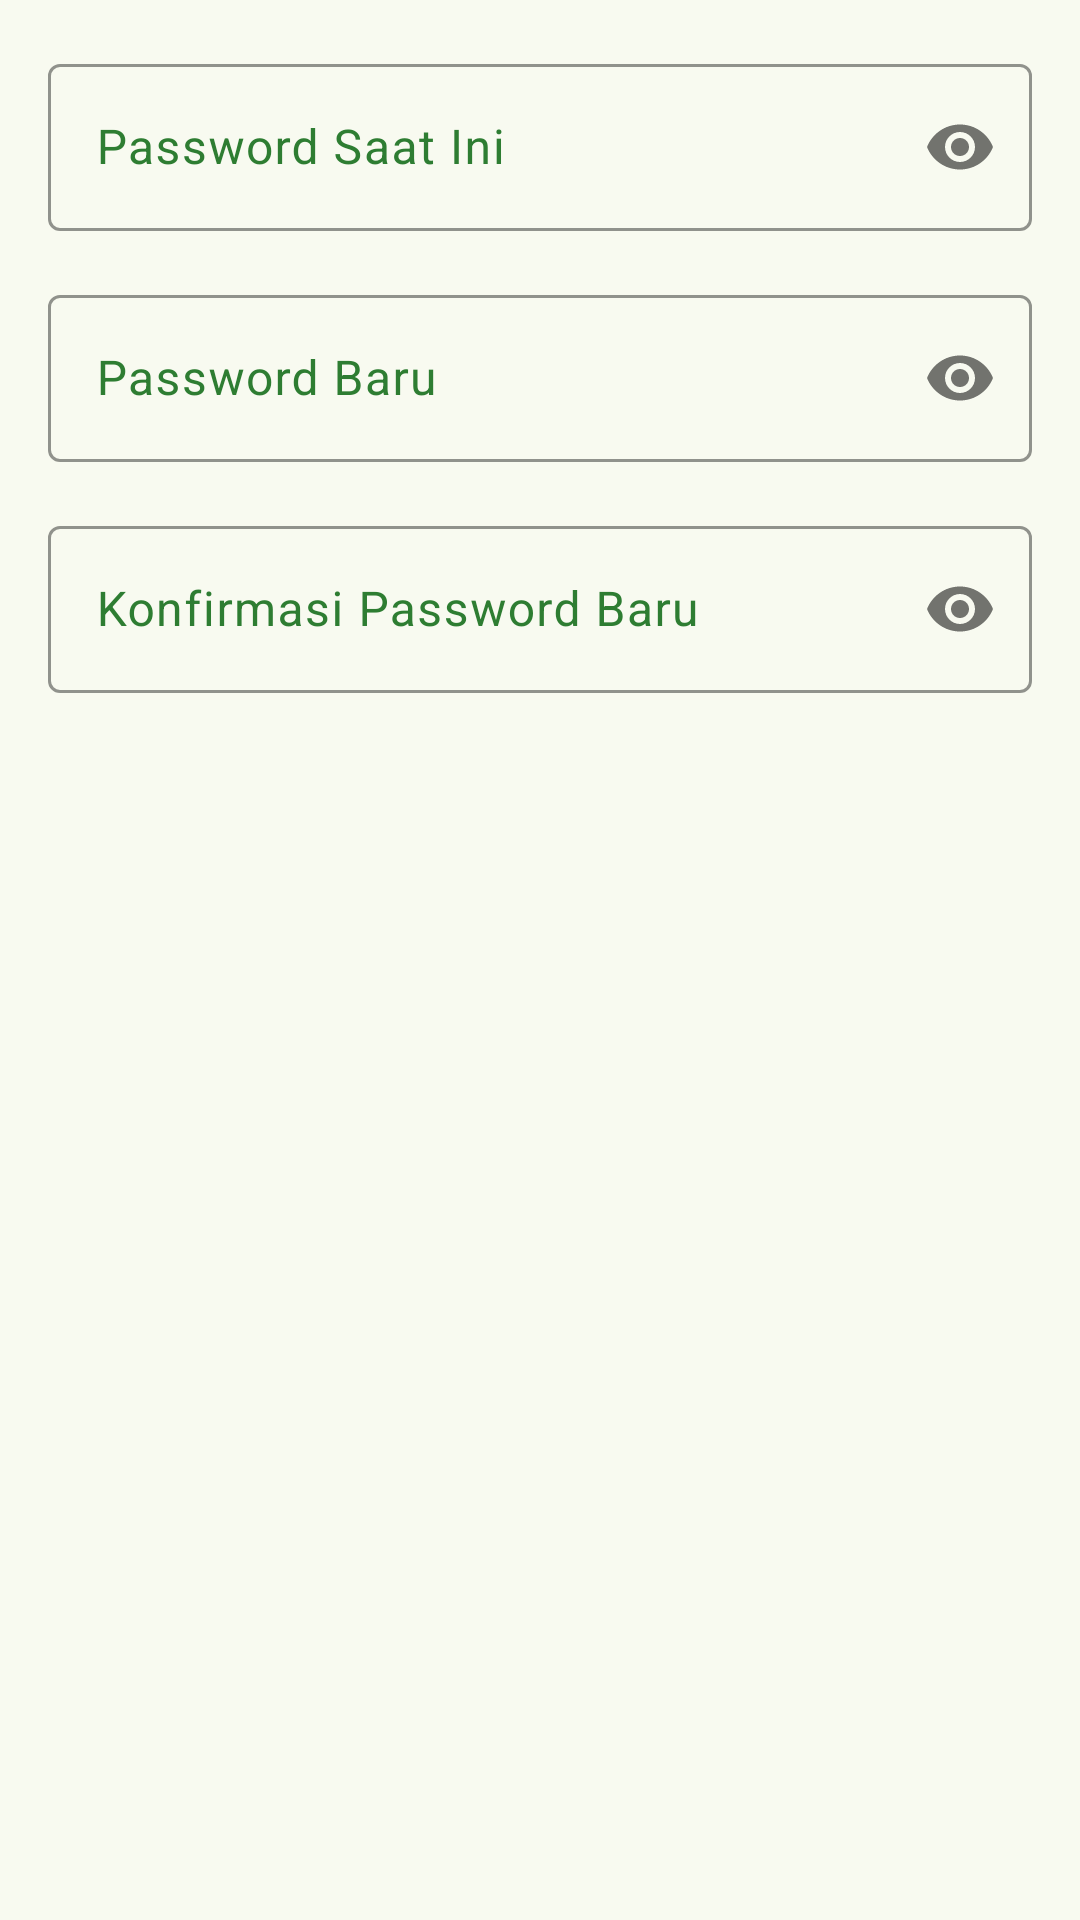

This screen was rendered from an Android layout file. Write that file and the resources it references.
<!-- AndroidManifest.xml: application theme Theme.EcotionBuddy -->
<!-- res/layout/dialog_change_password.xml -->
<?xml version="1.0" encoding="utf-8"?>
<LinearLayout xmlns:android="http://schemas.android.com/apk/res/android"
    xmlns:app="http://schemas.android.com/apk/res-auto"
    android:layout_width="match_parent"
    android:layout_height="wrap_content"
    android:orientation="vertical"
    android:padding="16dp">

    <com.google.android.material.textfield.TextInputLayout
        android:layout_width="match_parent"
        android:layout_height="wrap_content"
        android:layout_marginBottom="16dp"
        app:boxStrokeColor="@color/teal_700"
        app:hintTextColor="@color/teal_700"
        app:passwordToggleEnabled="true">

        <com.google.android.material.textfield.TextInputEditText
            android:id="@+id/etCurrentPassword"
            android:layout_width="match_parent"
            android:layout_height="wrap_content"
            android:hint="Password Saat Ini"
            android:inputType="textPassword"
            android:maxLines="1" />
    </com.google.android.material.textfield.TextInputLayout>

    <com.google.android.material.textfield.TextInputLayout
        android:layout_width="match_parent"
        android:layout_height="wrap_content"
        android:layout_marginBottom="16dp"
        app:boxStrokeColor="@color/teal_700"
        app:hintTextColor="@color/teal_700"
        app:passwordToggleEnabled="true">

        <com.google.android.material.textfield.TextInputEditText
            android:id="@+id/etNewPassword"
            android:layout_width="match_parent"
            android:layout_height="wrap_content"
            android:hint="Password Baru"
            android:inputType="textPassword"
            android:maxLines="1" />
    </com.google.android.material.textfield.TextInputLayout>

    <com.google.android.material.textfield.TextInputLayout
        android:layout_width="match_parent"
        android:layout_height="wrap_content"
        app:boxStrokeColor="@color/teal_700"
        app:hintTextColor="@color/teal_700"
        app:passwordToggleEnabled="true">

        <com.google.android.material.textfield.TextInputEditText
            android:id="@+id/etConfirmPassword"
            android:layout_width="match_parent"
            android:layout_height="wrap_content"
            android:hint="Konfirmasi Password Baru"
            android:inputType="textPassword"
            android:maxLines="1" />
    </com.google.android.material.textfield.TextInputLayout>

</LinearLayout>
<!-- resources referenced by this layout -->
<resources>
  <color name="teal_700">#FF018786</color>
  <style name="Theme.EcotionBuddy" parent="Base.Theme.EcotionBuddy" />
  <style name="Base.Theme.EcotionBuddy" parent="Theme.Material3.DayNight.NoActionBar">
          <item name="colorPrimary">@color/green_primary</item>
          <item name="colorOnPrimary">@color/text_on_primary</item>
          <item name="colorPrimaryContainer">@color/green_primary_light</item>
          <item name="colorOnPrimaryContainer">@color/text_primary</item>
  
          <item name="colorSecondary">@color/green_secondary</item>
          <item name="colorOnSecondary">@color/text_on_primary</item>
          <item name="colorSecondaryContainer">@color/green_secondary_light</item>
          <item name="colorOnSecondaryContainer">@color/text_secondary</item>
  
          <item name="colorTertiary">@color/accent_orange</item>
          <item name="colorOnTertiary">@color/white</item>
          <item name="colorTertiaryContainer">@color/accent_orange_light</item>
          <item name="colorOnTertiaryContainer">@color/accent_orange_dark</item>
  
          <item name="android:colorBackground">@color/background_light</item>
          <item name="colorOnBackground">@color/text_on_surface</item>
          <item name="colorSurface">@color/surface_light</item>
          <item name="colorOnSurface">@color/text_on_surface</item>
          <item name="colorSurfaceVariant">@color/surface_variant</item>
          <item name="colorOnSurfaceVariant">@color/text_secondary</item>
  
          <item name="colorOutline">@color/outline</item>
          <item name="colorOutlineVariant">@color/outline_variant</item>
  
          <item name="android:statusBarColor">@color/green_primary</item>
          <item name="android:windowLightStatusBar">false</item>
  
          <item name="android:navigationBarColor">@color/surface_light</item>
      </style>
  <color name="green_primary">#4CAF50</color>
  <color name="text_on_primary">#FFFFFF</color>
  <color name="green_primary_light">#81C784</color>
  <color name="text_primary">#1B5E20</color>
  <color name="green_secondary">#66BB6A</color>
  <color name="green_secondary_light">#A5D6A7</color>
  <color name="text_secondary">#2E7D32</color>
  <color name="accent_orange">#FF5722</color>
  <color name="white">#FFFFFF</color>
  <color name="accent_orange_light">#FF8A65</color>
  <color name="accent_orange_dark">#D84315</color>
  <color name="background_light">#F8FAF0</color>
  <color name="text_on_surface">#1A1C19</color>
  <color name="surface_light">#FFFFFF</color>
  <color name="surface_variant">#F1F8E9</color>
  <color name="outline">#727970</color>
  <color name="outline_variant">#C2C9BF</color>
</resources>
